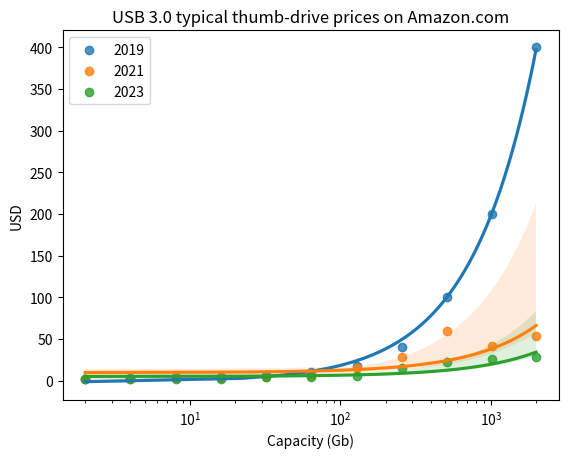

Python code for this plot:
"""
Visualization of USB Thumb-drive prices (2019-2023)
"""
import pandas as pd
import seaborn as sns
import matplotlib.pyplot as plt

capacity = [2,     4,     8,    16,   32,   64,   128,   256,   512,   1024,  2000]
price_2019 = [2.0, 3.0,   4.0,   5.0,  7.0, 10.0,  18.0,  40.0, 100.0,  200.,  400.0]
price_2021 = [2,   2.5,   2.8,   3.2, 4.4,  6.5,  15.0,  29.0,  60.0,   42.0,  54.0]
price_2023 = [2.2,   2.2,   2.5,   2.5, 4.0,  4.4,  5.5,  15.25,  23.0,   26.0,  28.0]

price_dict = {'capacity': capacity,
              'price_2019': price_2019,
              'price_2021': price_2021,
              'price_2023': price_2023}

data = pd.DataFrame(price_dict)

print(data)

ci = 80
sns.regplot(x=data.capacity, y=data.price_2019, ci=ci, label='2019')
sns.regplot(x=data.capacity, y=data.price_2021, ci=ci, label='2021')
sns.regplot(x=data.capacity, y=data.price_2023, ci=ci, label='2023')
plt.xlabel('Capacity (Gb)')
plt.ylabel('USD')
plt.title('USB 3.0 typical thumb-drive prices on Amazon.com')
plt.xscale('log')
plt.legend()
plt.show()
